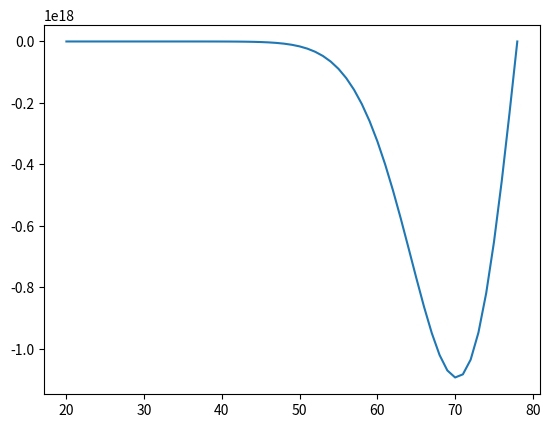

Reproduce this figure in Python.
import numpy as np
import scipy.special as sp
import matplotlib.pyplot as plt

zeros = [[0.05302558037807864, 0.10766084030369445, 0.16202764889641477, 0.216302979499391, 0.2705371060280038, 0.3247493649044931, 0.37894869199949327, 0.4331397608818642, 0.487325244576556, 0.5415067790951656, 0.5956854204067052, 0.6498618798980598, 0.7040366539963723, 0.7582100994845619, 0.8123824792850834, 0.8665539913646428, 0.9207247875976772, 0.9748949864210473, 1.0290646815465996, 1.0832339480831659, 1.1374028469315154, 1.1915714279872687, 1.2457397325175266, 1.299907794947415, 1.3540756442201864, 1.4082433048456615, 1.4624107977175065, 1.5165781407558478, 1.5707453494178198, 1.6249124371061394], [0.05740913834160282, 0.11031590952507575, 0.1638955208133877, 0.2177351020219049, 0.2716955132827949, 0.3257207720907756, 0.37978456739633454, 0.43387303245350595, 0.48797820486255605, 0.5420952003608704, 0.5962208620925039, 0.650353061473256, 0.7044903122364792, 0.758631545751189, 0.8127759742825448, 0.8669230045707884, 0.921072181410012, 0.9752231497626213, 1.029375628683828, 1.0835293929763405, 1.1376842600335968, 1.191840080236322, 1.2459967298333898, 1.300154105587299, 1.3543121206974666, 1.4084707016560896, 1.462629785799319, 1.5167893193805526, 1.5709492560392615, 1.6251095555755262], [0.06841073580473017, 0.11790099943697449, 0.1694000929194389, 0.22199627720783213, 0.27515516705498666, 0.3286269569353504, 0.38228755663593644, 0.43606994238121044, 0.48993514878548894, 0.543859108341318, 0.5978262007762416, 0.6518258658147359, 0.705850716712304, 0.7598954357771306, 0.8139560995829912, 0.868029751337456, 0.9221141211507546, 0.9762074379231439, 1.0303082997204238, 1.0844155825097994, 1.1385283746516572, 1.1926459290628304, 1.2467676277357336, 1.3008929550460668, 1.3550214774173657, 1.4091528276390592, 1.463286692649097, 1.5174228039147546, 1.5715609297938553, 1.62570086941442], [0.08247156972738798, 0.12938618237602922, 0.17824504002807104, 0.22898109555266666, 0.28087000181309557, 0.3334443407780454, 0.386444108353404, 0.4397220086384786, 0.4931904158163463, 0.5467945343848483, 0.6004985436876339, 0.6542781173325819, 0.7081161886564592, 0.7620004461238923, 0.8159217927914741, 0.8698733654811863, 0.9238498910499622, 0.9778472524289602, 1.0318621890396256, 1.0858920855599652, 1.1399348201354556, 1.1939886534330835, 1.2480521462910277, 1.3021240977331103, 1.3562034977127773, 1.4102894906646843, 1.4643813470903777, 1.5184784411857455, 1.5725802330653054, 1.6266862545190786], [0.09744025930592673, 0.14340052866857, 0.1899310506113393, 0.23850882659578196, 0.2887635325459192, 0.3401348363194361, 0.39223265596909734, 0.44481580776769886, 0.4977350503965873, 0.5508951848714021, 0.6042332873350336, 0.6577063405569306, 0.7112840361328108, 0.7649444471278634, 0.8186713388025004, 0.8724524446033008, 0.9262783292384132, 0.9801416195764336, 1.034036472331197, 1.0879581979852357, 1.1419029901321247, 1.1958677274031104, 1.2498498262967894, 1.303847130314279, 1.3578578253803668, 1.4118803745712034, 1.4659134672026932, 1.5199559787293968, 1.5740069388711733, 1.6280655060640097], [0.11248638134122295, 0.1586715543178695, 0.20376233422056608, 0.2503025932427223, 0.2987230560396181, 0.3486455538578608, 0.39962445166568716, 0.45133380653785077, 0.503557433736567, 0.5561528896882842, 0.6090244313175168, 0.6621059807525411, 0.7153507110134838, 0.7687246162475573, 0.8222024529037087, 0.8757651119369099, 0.9293978744339053, 0.9830892261453567, 1.0368300342514083, 1.0906129642951221, 1.1444320597444548, 1.198282433839355, 1.252160040351506, 1.306061500721041, 1.3599839720689482, 1.4139250452697991, 1.4678826653990102, 1.5218550690418668, 1.5758407344433807, 1.6298383415334803], [0.1273919665478332, 0.17435500508573568, 0.21894318892427386, 0.2639595975138969, 0.31058139933717, 0.3589038191004235, 0.40858309437238255, 0.4592549517849721, 0.510643961008548, 0.5625581522670602, 0.6148649874644915, 0.6674717008669012, 0.7203120240869428, 0.7733375950411581, 0.8265123966141878, 0.8798091029029662, 0.9332066314440598, 0.986688469584898, 1.0402415073298636, 1.093855208147927, 1.147521009683537, 1.2012318837328473, 1.2549820084409873, 1.308766520831764, 1.3625813276793373, 1.4164229593352629, 1.4702884555703135, 1.524175275557955, 1.5780812262614663, 1.632004404983989], [0.1421340106392586, 0.19004935615642518, 0.23477339395896973, 0.2789586832858553, 0.3240872861448627, 0.37080321374348324, 0.41906058551767816, 0.46855418237296664, 0.5189794563243123, 0.5701006868062326, 0.6217474407976348, 0.6737977379845761, 0.7261634118465511, 0.77877968741993, 0.8315981255378513, 0.8845818762891131, 0.9377024556246906, 0.9909375228737823, 1.0442693223183859, 1.0976835718480047, 1.1511686575652722, 1.2047150412300356, 1.2583148181340575, 1.3119613829033265, 1.365649173835035, 1.4193734751306921, 1.4731302623352864, 1.526916080391146, 1.5807279465680377, 1.6345632725580737], [0.1567321336831411, 0.20562006822466378, 0.25079439602090986, 0.29475145249668633, 0.3388877454958393, 0.38417952294352103, 0.43098694166646717, 0.47919939599890415, 0.5285467431294443, 0.5787697221463958, 0.6296641786879656, 0.6810782872940595, 0.7329002427263638, 0.7850470946862402, 0.8374564677813215, 0.8900807497796659, 0.9428830564508422, 0.9958344143340989, 1.048911770275583, 1.1020965651004675, 1.1553736965568893, 1.2087307545470911, 1.2621574495249877, 1.315645179858834, 1.3691867005125138, 1.422775866535076, 1.4764074324501795, 1.530076893877137, 1.5837803613979706, 1.6375144592781876], [0.1712090105136812, 0.22104291763301306, 0.26678311246205366, 0.31089288903671414, 0.3545620313150986, 0.39878782011946323, 0.4442515969210815, 0.49114373217384294, 0.5393243352293513, 0.5885536534294308, 0.6386077261593192, 0.6893078512653247, 0.740518138943503, 0.7921361784353904, 0.8440843298588003, 0.8963030590302328, 0.9487461202370847, 1.0013771227101613, 1.054167076744661, 1.1070926233568978, 1.1601347416637855, 1.2132777930013054, 1.2665088051080313, 1.3198169295797735, 1.3731930259418037, 1.4266293393664071, 1.4801192484498225, 1.5336570659767037, 1.5872378801675324, 1.6408574271564071], [0.1855833469828302, 0.23632679114403435, 0.2826603024260202, 0.32710792137316197, 0.37071057880513236, 0.41430780194361205, 0.45868160725123786, 0.5043113653890567, 0.5512806700222785, 0.599438289481553, 0.6485704781320762, 0.6984814323239379, 0.7490132666634699, 0.8000437332607608, 0.8514789235136896, 0.903246338213089, 0.9552894516488805, 1.0075636877664114, 1.0600334884501836, 1.1126701761755922, 1.1654503840209396, 1.2183548904651054, 1.2713677448280454, 1.3244756033953735, 1.377667219935678, 1.4309330506162754, 1.4842649446166807, 1.5376558996163, 1.5910998668864338, 1.644591594669166], [0.19986984544095143, 0.2514868208242336, 0.2984099754616655, 0.34326626183784814, 0.38703808408978213, 0.4303960811790128, 0.4740337960936865, 0.5185786943997984, 0.5643632591342397, 0.6114025100880559, 0.6595433695298591, 0.7085943361036009, 0.7583825014380824, 0.8087672328227222, 0.8596379995894758, 0.9109085171329391, 0.9625111326299756, 1.014392336344622, 1.0665093728956012, 1.1188277260798085, 1.1713192536448354, 1.2239607956253196, 1.2767331266193476, 1.3296201590184233, 1.382608330839093, 1.4356861306575504, 1.4888437253989888, 1.5420726660606243, 1.5953656530648301, 1.648716347656927], [0.21408012748075317, 0.266537273509463, 0.31403735203279054, 0.35932184677512663, 0.4033741270250389, 0.44676021807171995, 0.49002096344216955, 0.5337612430421577, 0.5784831030841868, 0.6244099479784319, 0.671512579874859, 0.7196411622174487, 0.7686232906014062, 0.8183049771126912, 0.8685600604905884, 0.9192881241558579, 0.9704096950748801, 1.0218616229986037, 1.0735933310098258, 1.1255639383785891, 1.1777400911604305, 1.230094329514105, 1.2826038528250248, 1.3352495782452178, 1.38801541635449, 1.4408877086161223, 1.4938547864327787, 1.5469066224406347, 1.600034552415683, 1.6532310517262716], [0.22822352763783668, 0.2814903108744866, 0.32955268312410935, 0.375265796528306, 0.4196414114474255, 0.46320309439165497, 0.5063683738370786, 0.549623096985803, 0.5935003098954721, 0.6383963197573608, 0.6844531217087572, 0.7316132864201553, 0.7797328878708588, 0.828656002592081, 0.8782444946170633, 0.9283844724861121, 0.9789842988043167, 1.0299705824372052, 1.0812843222997859, 1.132877742226997, 1.1847118290127923, 1.2367544508380288, 1.288978922957836, 1.3413629097993331, 1.3938875785488096, 1.446536941157804, 1.499297338365089, 1.5521570315905857, 1.605105877472317, 1.658135066250698], [0.2423076660814645, 0.2963561330769698, 0.3449662858307125, 0.3911022462796289, 0.4358136430739078, 0.4796184515317208, 0.5228653576308095, 0.5659154993899279, 0.6092235338385896, 0.6532556351857703, 0.6983186346028812, 0.7444938906009897, 0.7917064184429536, 0.8398195029420376, 0.8886915242948462, 0.938197784944985, 0.9882348969785425, 1.0387188871187147, 1.0895818004279145, 1.140768442632409, 1.1922336825187547, 1.2439403296337563, 1.295857493328607, 1.3479593177811684, 1.400224003419748, 1.4526330449906697, 1.5051706337143769, 1.5578231843834902, 1.6105789582709948, 1.6634277600871739], [0.2563388542358683, 0.31114333375246317, 0.360287378240645, 0.40683870860503957, 0.45188670080928733, 0.49596048296645767, 0.5393814943937814, 0.5824255143593348, 0.6254335535072951, 0.6688341606883826, 0.7130289765002551, 0.7582497729417295, 0.8045330056283974, 0.8517933352333545, 0.8999017692674741, 0.9487291714008808, 0.9981623531386576, 1.048106995678179, 1.0984858539309306, 1.149235841845329, 1.20030525065211, 1.2516514296566525, 1.3032389440710375, 1.3550381362269321, 1.407024005462526, 1.4591753334439153, 1.5114739970626474, 1.5639044247952258, 1.6164531632817585, 1.669108529155759], [0.2703223860785714, 0.3258592180505185, 0.3755239839789204, 0.42248290050408255, 0.467864328938827, 0.512214657953326, 0.5558508819862268, 0.5990048402862147, 0.6419239255212267, 0.6849426397455193, 0.7284615714901469, 0.7728205651512298, 0.818189206262796, 0.8645709863975455, 0.9118750894501508, 0.9599803021737952, 1.0087684413802624, 1.0581362634057845, 1.1079973405452082, 1.1582803659262337, 1.2089266253909723, 1.2598875995232017, 1.3111229540017164, 1.362598930308977, 1.4142870777273806, 1.4661632575478238, 1.5182068589258426, 1.5704001779800785, 1.622727922810718, 1.6751768160580562], [0.2842627515342311, 0.3405100530561104, 0.39068307637276656, 0.4380418994103735, 0.48375237779439995, 0.5283797527601156, 0.572246709068884, 0.6155684432893886, 0.658535246320798, 0.7013872871749398, 0.7444556518212941, 0.788109190405095, 0.8326298319595633, 0.8781363092678748, 0.9246081988788903, 0.9719525096037548, 1.0200556047168492, 1.068808959757701, 1.1181179918721107, 1.1679031871556391, 1.2180985062736855, 1.268649171746064, 1.3195095834234842, 1.3706415646173908, 1.4220129478814807, 1.473596452087462, 1.5253687937027953, 1.5773099816859404, 1.6294027551411874, 1.6816321319475875], [0.29816379597243725, 0.35510126091795924, 0.40577074557004694, 0.4535220164439253, 0.49955683647983373, 0.5444592535402389, 0.5885614056604235, 0.6320759314299087, 0.6751656587704649, 0.7180040975045077, 0.7608339380325969, 0.80398085982047, 0.847778505804165, 0.8924558079358091, 0.9380904395673736, 0.9846449044095094, 1.0320262570143055, 1.080128092583394, 1.128850443928589, 1.1781063233918265, 1.2278223125895367, 1.2779370669870853, 1.3283993642558873, 1.37916627870777, 1.4302016407216507, 1.4814747871182716, 1.5329595621569294, 1.5846335213918397, 1.636477295724805, 1.6884740809045713], [0.31202884133359715, 0.3696375686183643, 0.42079234311507924, 0.46892885606318996, 0.5152832741361234, 0.5604579003888607, 0.6047954003325948, 0.6485119827902606, 0.6917606579747695, 0.7346776897095754, 0.777433518341139, 0.8202767581310674, 0.8635234594192446, 0.9074698181865744, 0.9522973490043793, 0.9980509772856402, 1.0446812915559858, 1.0920968661040296, 1.140198112540213, 1.1888926782526628, 1.2381002777836252, 1.2877528973615098, 1.337793395361815, 1.3881737694840508, 1.4388535473664192, 1.4897984253909822, 1.5409791588963277, 1.592370669593157, 1.6439513297875117, 1.6957023871136208], [0.3258607796777946, 0.3841231255390591, 0.43575259982171455, 0.48426740830621345, 0.5309367381881868, 0.5763804835274006, 0.6209519164318946, 0.6648731001961782, 0.7082959114182894, 0.751339760674584, 0.7941293620817563, 0.8368396743522534, 0.8797248725146138, 0.923086555417165, 0.9671827067469907, 1.012153262304709, 1.0580173434804117, 1.1047174973700817, 1.1521647734871587, 1.2002659563252847, 1.2489354965995594, 1.298099056169709, 1.3476934380385284, 1.3976652787197834, 1.4479695008466353, 1.4985678859447322, 1.549427865289567, 1.600521529686086, 1.6518248287505308, 1.7033169251834765], [0.3396621463666888, 0.3985615967559572, 0.45065572109313135, 0.4995421352371885, 0.5465217813538389, 0.5922314888815555, 0.6370348924102918, 0.6811605860652752, 0.7247630179277735, 0.7679560168782407, 0.8108404963857507, 0.8535389733880112, 0.8962346664576597, 0.9391847213751943, 0.9826718143820062, 1.0269163257791207, 1.0720223760990146, 1.1179890072689165, 1.1647536218975922, 1.2122303393633336, 1.2603318712667673, 1.308978769900735, 1.3581020013092933, 1.4076426816157688, 1.4575508567523585, 1.5077841137054386, 1.5583063080993134, 1.6090864848674695, 1.6600979908935725, 1.7113177539923248], [0.3534351781019158, 0.41295623782300445, 0.465505464414199, 0.5147570446304037, 0.5620425161305531, 0.6080150284439494, 0.6530482503412032, 0.6973773819216518, 0.74116081966907, 0.7845121534974625, 0.8275221488605079, 0.8702828297982057, 0.9129204767067677, 0.9556276789640862, 0.9986607732924381, 1.042279911707972, 1.0866695948046656, 1.1319035768844148, 1.1779654870144298, 1.2247897382661923, 1.2722938635067185, 1.3203960685007963, 1.3690223971460211, 1.4181085678582204, 1.4675995755863493, 1.5174485540337082, 1.5676155237605893, 1.618066252352825, 1.6687712866664093, 1.7197051544565682], [0.3671818593760874, 0.4273099555248045, 0.48030520279500843, 0.5299157514716203, 0.5775026690234416, 0.6237348548957881, 0.6689956768144818, 0.7135268149734143, 0.7574910261402733, 0.8010039005559892, 0.8441531886668873, 0.8870159805810948, 0.9296819454693137, 0.9722847875737038, 1.0150257137074803, 1.0581560252499371, 1.1019108444708139, 1.14644132071577, 1.191795827318961, 1.237946348441428, 1.2848258998189876, 1.332355597388796, 1.3804587294116382, 1.4290662987793543, 1.47811829977904, 1.5275632294876373, 1.5773570274858204, 1.6274619429079007, 1.6778455089538895, 1.728479671620392], [0.3809039601281168, 0.441625357508203, 0.4950579772071751, 0.5450215293169391, 0.592905628384904, 0.6393943960608762, 0.684880579209215, 0.7296121558754571, 0.7737562922141495, 0.8174314047100478, 0.8607255084279288, 0.9037097200581007, 0.9464538310086525, 0.9890497672358259, 1.031640595238047, 1.074434085967645, 1.1176723674036657, 1.1615641532137952, 1.206230275727178, 1.251698172950591, 1.29793120131994, 1.3448621452326543, 1.392415753485645, 1.4405200107265037, 1.4891104117996206, 1.5381308129822053, 1.5875328849640258, 1.6372751250674609, 1.6873218283515787, 1.7376421613694726], [0.3946030664982533, 0.45590479317563604, 0.5097665401936732, 0.5600773534282057, 0.6082544853491102, 0.6549967906085674, 0.7007060955734936, 0.745636485770827, 0.7899594622938103, 0.8337965130063513, 0.8772372697350256, 0.9203513562803687, 0.9631993601813139, 1.005848396960646, 1.048395905470431, 1.0909948847219129, 1.1338567781986522, 1.177210856951684, 1.2212390801614885, 1.2660352462966569, 1.3116097425106372, 1.3579196955714976, 1.4048985022340292, 1.4524745125147644, 1.500580048592784, 1.5491546860828214, 1.5981457818370657, 1.6475078922219135, 1.6972018529768376, 1.7471938418714141], [0.40828060615170936, 0.4701503878417938, 0.5244333923506403, 0.5750859371449412, 0.6235520687583429, 0.6705449202924342, 0.7164751179100428, 0.7616026706748593, 0.8061033042038006, 0.8501016039229141, 0.8936893114443801, 0.9369365662653522, 0.9799005464704731, 1.0226356598795001, 1.065209851259014, 1.1077282616340083, 1.1503532866279824, 1.193296705301649, 1.2367719276696372, 1.2809346821731726, 1.325855062875235, 1.3715297446392003, 1.4179115172874004, 1.4649349903305449, 1.5125320291134454, 1.560638961860669, 1.609199081596174, 1.6581629285887822, 1.7074876913405472, 1.7571363493937837], [0.42193786930169463, 0.48436407116397207, 0.539060813233394, 0.5900497628044002, 0.6388009750574487, 0.6860414380854563, 0.7321903166172703, 0.7775133694144438, 0.8221904298869633, 0.8663491318422916, 0.9100834694056075, 0.953464912915314, 0.9965500285662346, 1.0393876629881849, 1.082029343600645, 1.124546555595792, 1.1670534218350024, 1.2097203227650335, 1.2527559220488846, 1.2963555518573164, 1.3406499110712036, 1.3856886169926448, 1.4314574627627306, 1.4779063849073477, 1.524971622838554, 1.5725884363463942, 1.6206968547560745, 1.6692435662677385, 1.7181820149790783, 1.7674717973091016], [0.4355760263958101, 0.4985476012761773, 0.5536508874824655, 0.6049711080649458, 0.6540035939206876, 0.7014887925579254, 0.7478541629656072, 0.793371050132741, 0.8382232815392785, 0.8825414677279481, 0.9264218658943423, 0.969937569789642, 1.0131457609624241, 1.056093429714234, 1.098824126067229, 1.141389125508906, 1.1838655307729158, 1.2263769184651785, 1.269099588087362, 1.3122357903105406, 1.3559613660249685, 1.400383670303986, 1.44553487000199, 1.4913922491547538, 1.5379040456757875, 1.5850084083926428, 1.6326438493050486, 1.6807538190672793, 1.7292881143413765, 1.778202835553653], [0.44919614288276927, 0.5127025850719835, 0.5682055271589075, 0.6198520686244691, 0.6691621303738328, 0.7168892491310782, 0.763468949034699, 0.8091780077153854, 0.8542041384718012, 0.8986808527034238, 0.9427066354885932, 0.9863562848893795, 1.0296880880487078, 1.0727489170280564, 1.1155790435923199, 1.15821909673683, 1.2007222597919356, 1.2431727700608055, 1.2857034088519084, 1.3284938929819807, 1.3717371165300702, 1.415588768367395, 1.4601348543567876, 1.50539285640928, 1.5513335187950765, 1.5979042724268655, 1.6450453520913038, 1.6926983680184804, 1.7408099359497209, 1.7893327051027785], [0.4627991917628816, 0.5268304956949847, 0.5827264908781407, 0.6346945777238131, 0.6842786240634932, 0.7322449084941749, 0.7790368052096889, 0.8249363799054301, 0.8701351293385163, 0.9147693914833401, 0.9589398302704358, 1.0027229492686447, 1.0461783133600595, 1.0893534243424712, 1.132287623749254, 1.1750166262684443, 1.2175800960070364, 1.2600349166640894, 1.3024734492527046, 1.34503680195391, 1.387905380150118, 1.4312602659076283, 1.4752369940199157, 1.5199023756357442, 1.5652616837202618, 1.6112807433707115, 1.6579068606986052, 1.705082456360253, 1.7527520798115654, 1.8008652774237743]]

a = 20
b = 78
L = 105

order = 30
max_index = order
number_zeros = order

def Beta(m, n):
    return zeros[m][n - 1]

def Z(z, z_prime, m, n):
    if z <= z_prime:
        return (np.sinh(Beta(m, n) * z))*(np.sinh(Beta(m, n)*(L - z_prime)))/(Beta(m,n)*(np.sinh(Beta(m,n)*L)))
    if z > z_prime:
        return (np.sinh(Beta(m, n)* (L - z)))*(np.sinh(Beta(m, n)*(z_prime)))//(Beta(m,n)*(np.sinh(Beta(m,n)*L)))
    
def R(r, m, n):
    return sp.yv(m,a*Beta(m, n))*sp.jv(m,r*Beta(m, n)) - sp.jv(m,a*Beta(m,n))*sp.yv(m,r*Beta(m, n))

def N(m, n):
    return (2/((((np.pi)**2))*((Beta(m, n))**2)))*((((sp.jv(m, a*Beta(m, n)))**2)/(((sp.jv(m, b*Beta(m, n)))**2))) - 1)

def R_total(r, r_prime, m, n):
    return (R(r, m, n)*R(r_prime, m, n))/N(m, n)

def Phi(phi, phi_prime, m):
    return np.cos(m * (phi - phi_prime))

def Delta(m):
    if m == 0:
        return 1
    else:
        return 2

def Potential(r, phi, z, r_prime, phi_prime, z_prime):

    m = 0

    potential_array = np.zeros([max_index + 1, number_zeros])

    while m <= max_index:
        n = 1
        while n <= number_zeros:
            potential_array[m, n - 1] = (1/(2*(np.pi)))*Delta(m)*Phi(phi, phi_prime, m)*R_total(r, r_prime, m, n)*Z(z, z_prime, m, n)
            n += 1
        m += 1

    Potential = np.sum(potential_array)

    return Potential

r_prime = 50
phi_prime = np.pi
z_prime = 50

r_list = []
potential_list_r = []
r = a

while r <= b:
    r_list.append(r)
    potential = Potential(r, phi_prime, z_prime, r_prime, phi_prime, z_prime)
    potential_list_r.append(potential)

    r += 1

plt.plot(r_list,potential_list_r)
plt.show()
    




